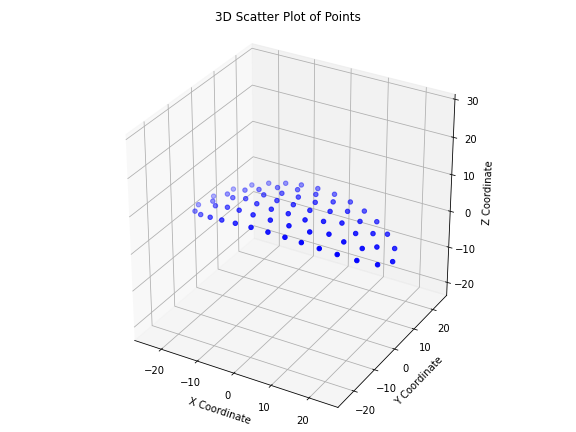

Data behind this chart, as committed beside it:
x, y, z
-4.559, -11.63, 5.949
0.08118, -11.8, 6.12
4.497, -11.63, 5.954
-21.28, -6.984, 2.238
-17.44, -8.859, 3.548
-13.41, -10.17, 4.617
-9.15, -11.07, 5.426
-6.576, -7.331, 6.554
-1.574, -7.91, 6.879
3.384, -7.876, 6.793
8.559, -11.17, 5.513
12.79, -10.33, 4.755
16.8, -9.105, 3.74
20.89, -7.217, 2.386
-24.68, -4.185, 0.8169
-19.26, -3.585, 3.536
-15.11, -4.874, 4.947
-11.12, -6.103, 5.898
-8.322, -2.712, 6.762
-3.63, -3.966, 7.244
0.9429, -3.988, 7.365
5.487, -4.091, 7.063
8.488, -7.174, 6.283
12.35, -5.019, 5.724
16.1, -4.745, 4.633
20.06, -3.137, 3.227
24.66, -4.202, 0.8235
-26.39, 0.04508, -2.3927351172403633e-05
-22.03, -0.3355, 2.416
-16.66, 0.0976, 4.675
-12.62, -0.6617, 5.91
-9.178, 1.925, 6.646
-4.49, 0.08013, 7.332
1.7343055682274506e-07, -2.5027711708911995e-07, 7.534
4.49, -0.08013, 7.332
9.178, -1.925, 6.646
12.62, 0.6617, 5.91
16.66, -0.0976, 4.675
22.03, 0.3355, 2.416
26.39, -0.04508, -2.3928151691166022e-05
-24.66, 4.202, 0.8235
-20.06, 3.137, 3.227
-16.1, 4.745, 4.633
-12.35, 5.019, 5.724
-8.488, 7.174, 6.283
-5.487, 4.091, 7.063
-0.9429, 3.988, 7.365
3.63, 3.966, 7.244
8.322, 2.712, 6.762
11.12, 6.103, 5.898
15.11, 4.874, 4.947
19.26, 3.585, 3.536
24.68, 4.185, 0.8169
-20.89, 7.217, 2.386
-16.8, 9.105, 3.74
-12.79, 10.33, 4.755
-8.559, 11.17, 5.513
-3.384, 7.876, 6.793
1.574, 7.91, 6.879
6.576, 7.331, 6.554
... 7 more rows
